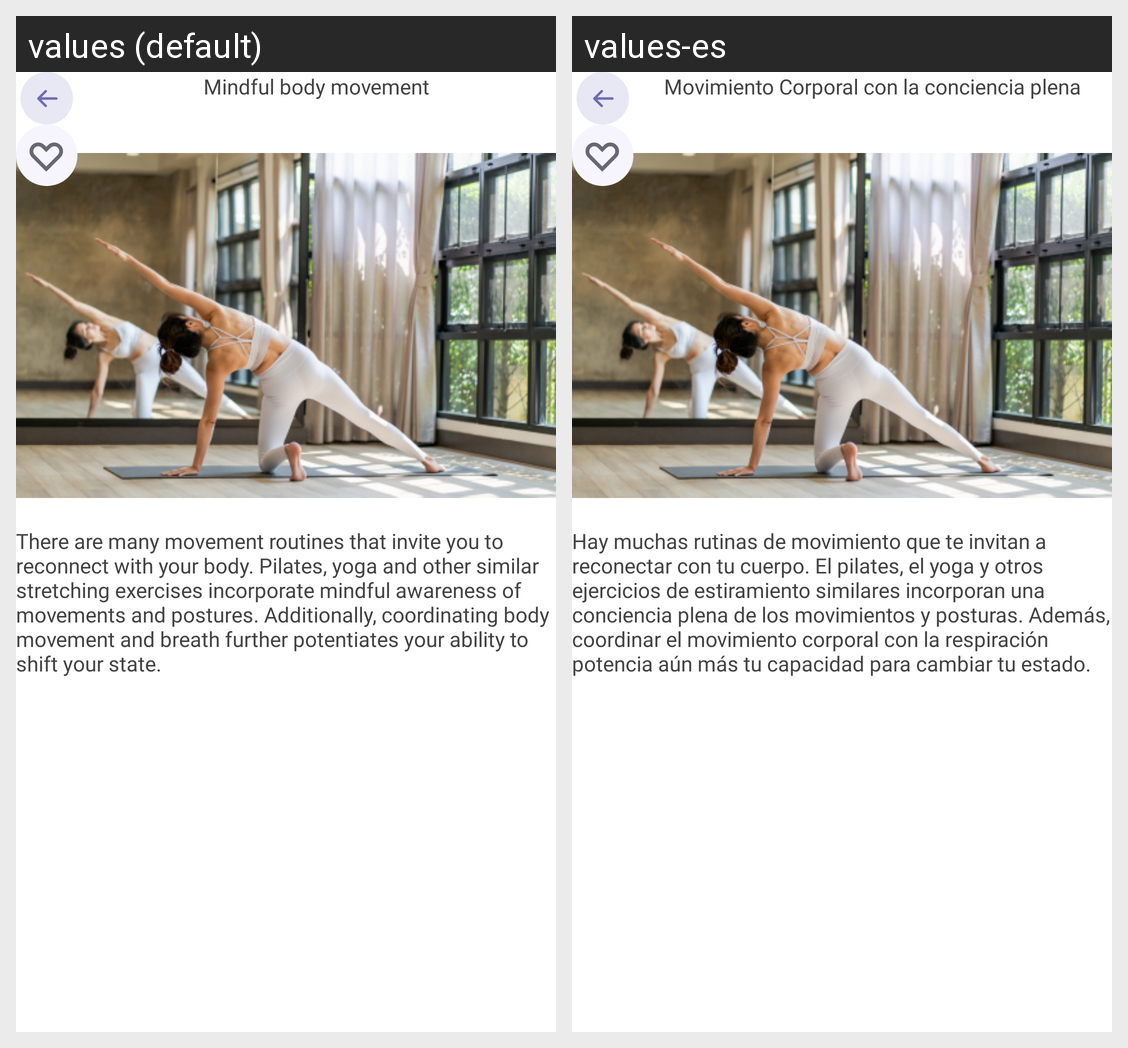

The same Android screen rendered under two of its app's locales, left to right. List the strings drawn on it with the default value and each locale's translation.
Android screen res/layout/bodymovementexercise.xml rendered under 2 locales, left to right: values (default), values-es. Device: Nexus 5 (rendered at 1080×1920; each locale shown at half size, 540×960, under a caption strip naming it); theme Theme.NoActionBar.
Strings drawn on this screen, with the default value and each locale's value (text and hints the layout hard-codes, and strings that could not be matched under every locale, appear in the picture but are not listed):

bodymovementexercise_titletext
  values: Mindful body movement
  values-es: Movimiento Corporal con la conciencia plena

bodymovementexercise_text
  values: There are many movement routines that invite you to reconnect with your body. Pilates, yoga and other similar stretching exercises incorporate mindful awareness of movements and postures. Additionally, coordinating body movement and breath further potentiates your ability to shift your state.
  values-es: Hay muchas rutinas de movimiento que te invitan a reconectar con tu cuerpo. El pilates, el yoga y otros ejercicios de estiramiento similares incorporan una conciencia plena de los movimientos y posturas. Además, coordinar el movimiento corporal con la respiración potencia aún más tu capacidad para cambiar tu estado.
